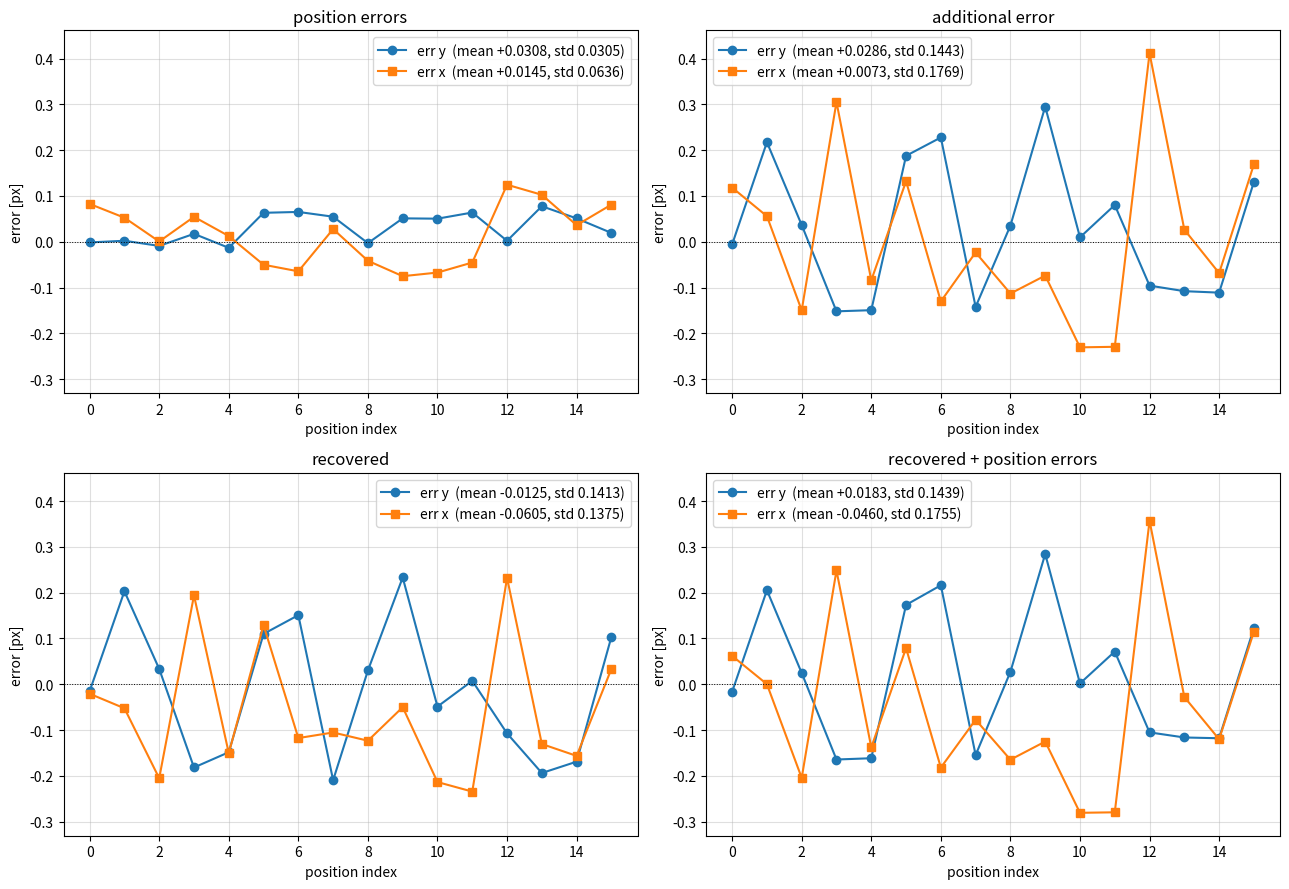

This figure's Python source: (Note: this script raises an exception after producing the figure.)
"""Plot position-error runs: position errors, additional error, recovered,
and recovered + position errors."""
import numpy as np
import matplotlib.pyplot as plt

# (1) Position errors — iter=608
pos_y = np.array([-0.0013,  0.0023, -0.0089,  0.0174, -0.0131,  0.0633,  0.0652,  0.0548,
                  -0.0029,  0.0512,  0.0505,  0.0639,  0.0022,  0.0776,  0.0511,  0.0194])
pos_x = np.array([ 0.0827,  0.0526,  0.0007,  0.0545,  0.0126, -0.05  , -0.0644,  0.0278,
                  -0.0414, -0.075 , -0.0671, -0.0452,  0.1246,  0.1026,  0.0363,  0.0812])

# (2) Additional error — iter=480
add_y = np.array([-0.0057,  0.2173,  0.0366, -0.1517, -0.1492,  0.1877,  0.2277, -0.142 ,
                   0.0354,  0.295 ,  0.0098,  0.0803, -0.0956, -0.1077, -0.1109,  0.1308])
add_x = np.array([ 0.1183,  0.0559, -0.1495,  0.3051, -0.084 ,  0.1321, -0.13  , -0.0232,
                  -0.1129, -0.0737, -0.2303, -0.2291,  0.4115,  0.0265, -0.0683,  0.1691])

# (3) Recovered (sign flipped)
rec_y = -np.array([ 0.0151, -0.203 , -0.0336,  0.1815,  0.1482, -0.11  , -0.1509,  0.2092,
                   -0.0302, -0.2331,  0.0486, -0.0076,  0.1071,  0.1936,  0.1688, -0.1036])
rec_x = -np.array([ 0.0206,  0.0523,  0.2049, -0.194 ,  0.1502, -0.129 ,  0.1173,  0.1051,
                    0.1231,  0.0499,  0.2133,  0.2341, -0.2323,  0.1303,  0.1562, -0.0337])

# (4) Recovered + position errors
sum_y = rec_y + pos_y
sum_x = rec_x + pos_x

idx = np.arange(len(pos_y))

fig, axs = plt.subplots(2, 2, figsize=(13, 9))
panels = [
    (axs[0, 0], pos_y, pos_x, 'position errors'),
    (axs[0, 1], add_y, add_x, 'additional error'),
    (axs[1, 0], rec_y, rec_x, 'recovered'),
    (axs[1, 1], sum_y, sum_x, 'recovered + position errors'),
]

# Shared y-limits for visual comparison across panels.
all_vals = np.concatenate([pos_y, pos_x, add_y, add_x, rec_y, rec_x, sum_y, sum_x])
ylim = (all_vals.min() - 0.05, all_vals.max() + 0.05)

for ax, ey, ex, title in panels:
    ax.plot(idx, ey, 'o-', label=f'err y  (mean {ey.mean():+.4f}, std {ey.std():.4f})')
    ax.plot(idx, ex, 's-', label=f'err x  (mean {ex.mean():+.4f}, std {ex.std():.4f})')
    ax.axhline(0, color='k', lw=0.7, ls=':')
    ax.set_xlabel('position index')
    ax.set_ylabel('error [px]')
    ax.set_title(title)
    ax.set_ylim(ylim)
    ax.legend()
    ax.grid(True, alpha=0.4)

plt.tight_layout()
out = '/home/beams2/VNIKITIN/holotomocupy_mpi/tests/pos_err.png'
plt.savefig(out, dpi=120)
print(f'saved {out}')
